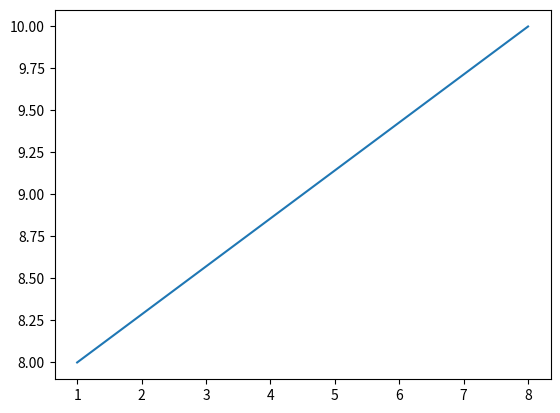

Recreate this plot in Python.
import matplotlib.pyplot as plt
xpoints = [1, 8]
ypoints = [8, 10]
plt.plot(xpoints, ypoints)
plt.show()